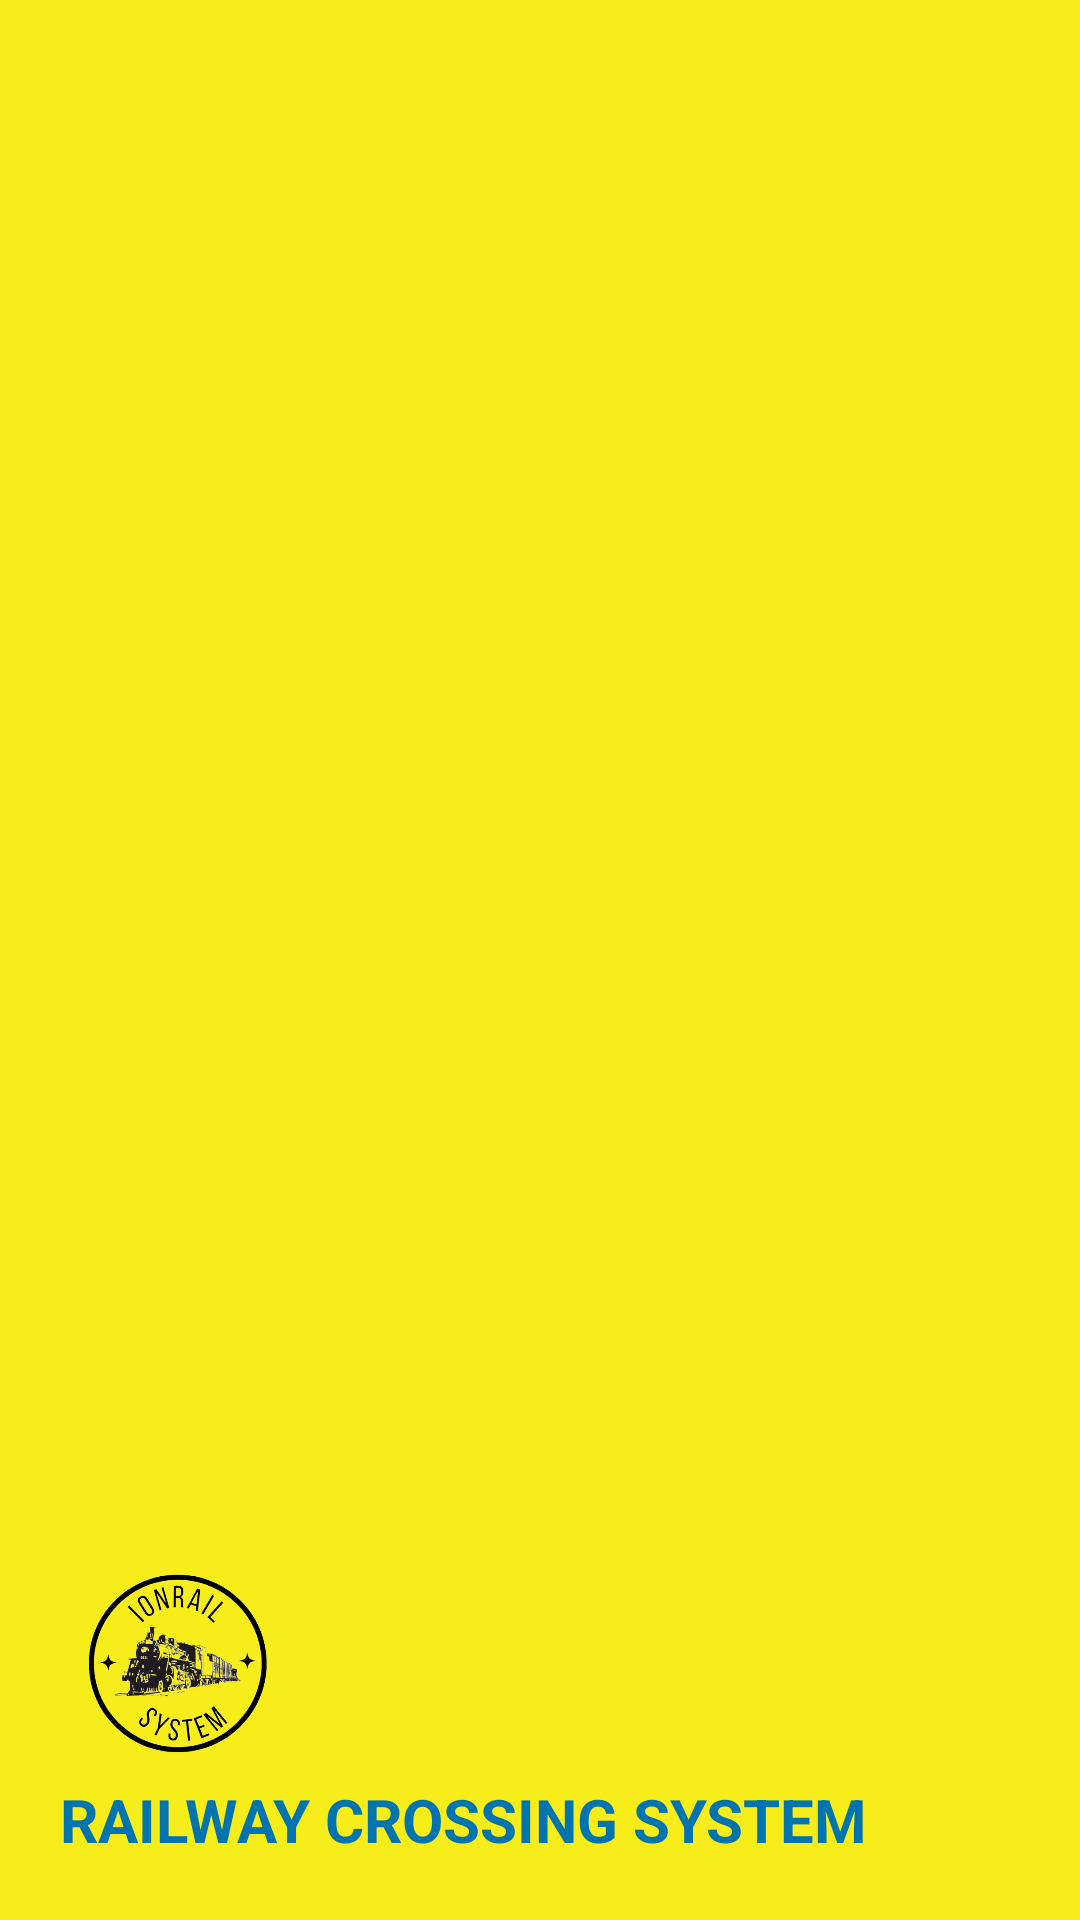

Here is an Android app screen rendered from its layout file. Give the layout XML and the strings, colors and styles it references.
<!-- AndroidManifest.xml: application theme Theme.IonRail2 -->
<!-- res/layout/header.xml -->
<?xml version="1.0" encoding="utf-8"?>
<LinearLayout xmlns:android="http://schemas.android.com/apk/res/android"
    android:layout_width="match_parent"
    android:layout_height="200dp"
    android:orientation="vertical"
    android:background="@color/Dandelion"
    android:gravity="bottom"
    android:padding="20dp"
    android:fitsSystemWindows="true">

    <ImageView
        android:layout_width="75dp"
        android:layout_height="75dp"
        android:src="@drawable/logonoback"/>

    <TextView
        android:layout_width="match_parent"
        android:layout_height="wrap_content"
        android:text="RAILWAY CROSSING SYSTEM"
        android:textStyle="bold"
        android:textColor="@color/Deep_Blue"
        android:textSize="20dp"/>

</LinearLayout>
<!-- resources referenced by this layout -->
<resources>
  <color name="Dandelion">#F7ED1A</color>
  <color name="Deep_Blue">#0074AE</color>
  <!-- drawable logonoback: png bitmap (drawable, 129746 bytes) -->
  <style name="Theme.IonRail2" parent="Theme.MaterialComponents.DayNight.NoActionBar">
          
          <item name="colorPrimary">@color/purple_500</item>
          <item name="colorPrimaryVariant">@color/purple_700</item>
          <item name="colorOnPrimary">@color/white</item>
          
          <item name="colorSecondary">@color/teal_200</item>
          <item name="colorSecondaryVariant">@color/teal_700</item>
          <item name="colorOnSecondary">@color/black</item>
          
          <item name="android:statusBarColor" tools:targetApi="21">?attr/colorPrimaryVariant</item>
          
      </style>
  <color name="purple_500">#FF6200EE</color>
  <color name="purple_700">#FF3700B3</color>
  <color name="white">#FFFFFFFF</color>
  <color name="teal_200">#FF03DAC5</color>
  <color name="teal_700">#FF018786</color>
  <color name="black">#FF000000</color>
</resources>
